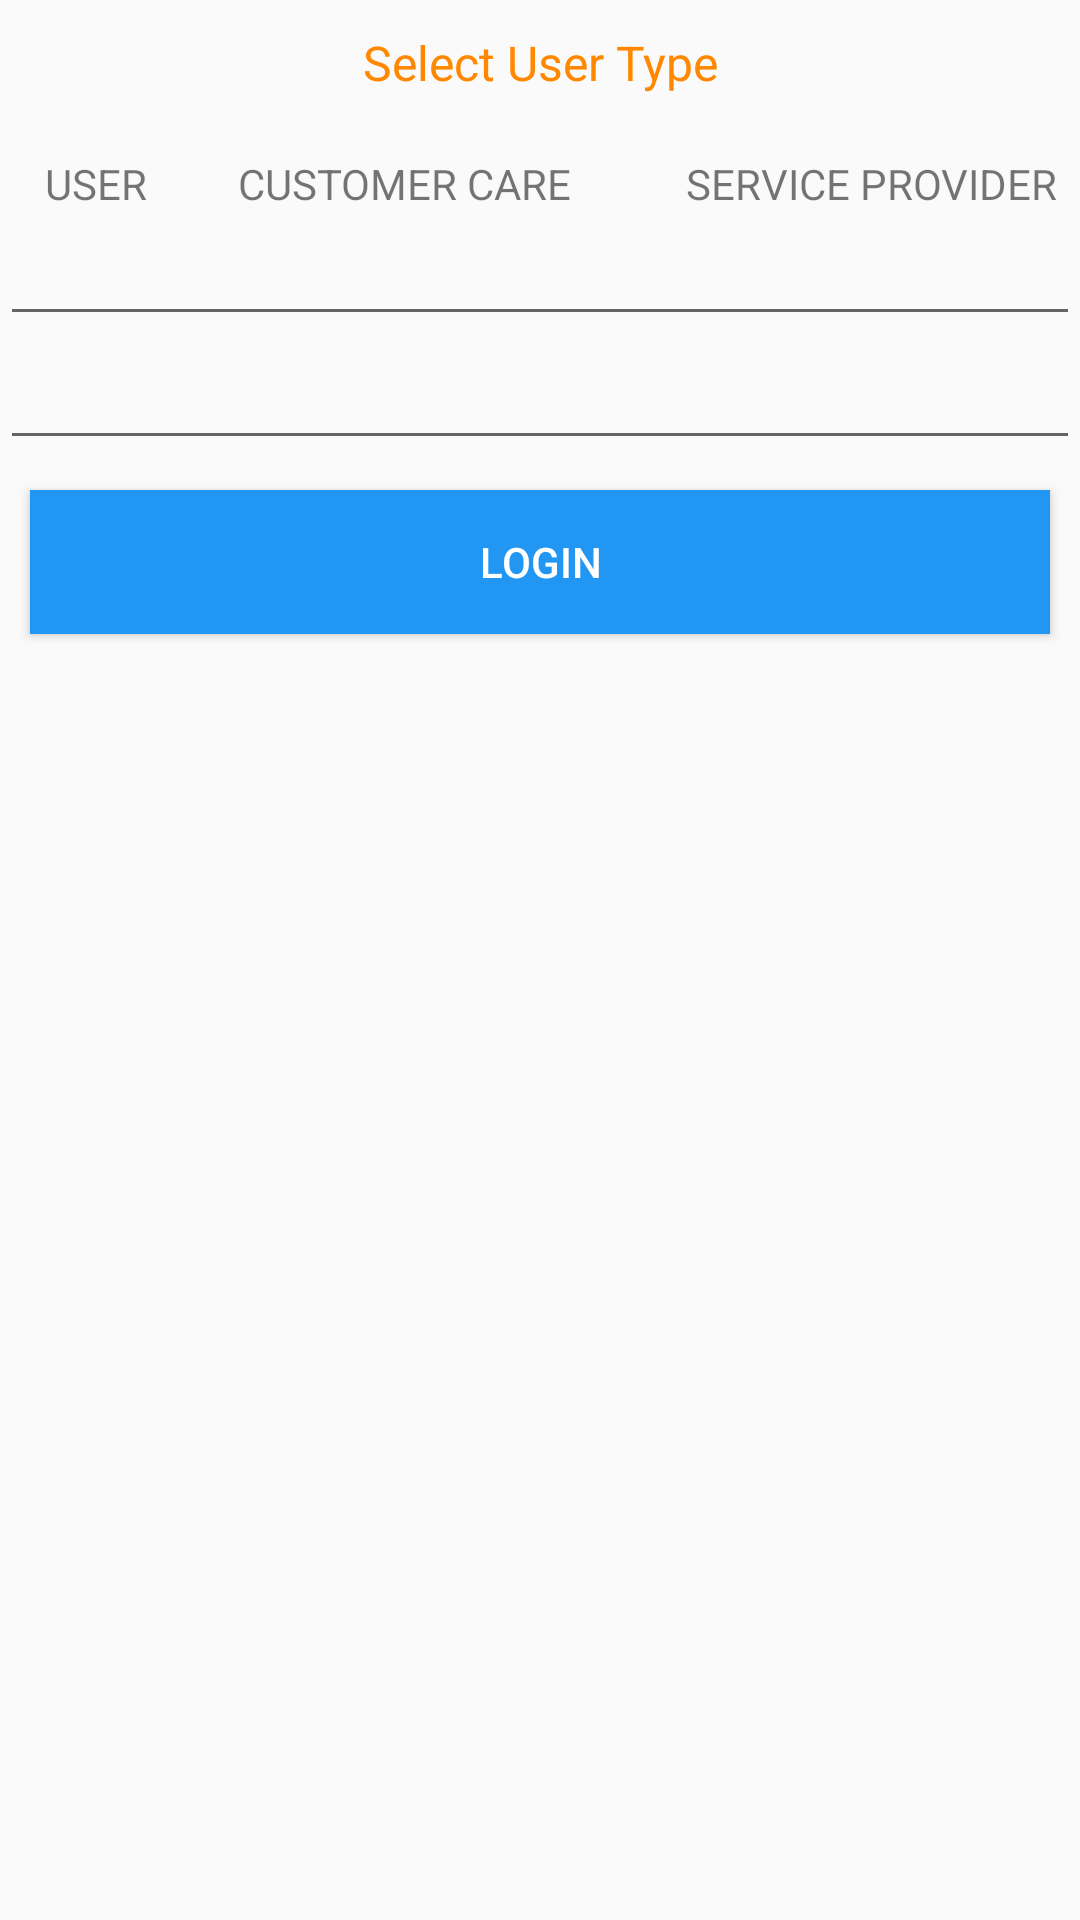

This screen was rendered from an Android layout file. Write that file and the resources it references.
<!-- AndroidManifest.xml: application theme AppTheme -->
<!-- res/layout/activity_main.xml -->
<?xml version="1.0" encoding="utf-8"?>
<LinearLayout xmlns:android="http://schemas.android.com/apk/res/android"
    xmlns:tools="http://schemas.android.com/tools"
    android:layout_width="368dp"
    android:layout_height="495dp"
    android:orientation="vertical"
    tools:layout_editor_absoluteX="8dp"
    tools:layout_editor_absoluteY="8dp">

    <TextView
        android:id="@+id/textView"
        android:layout_width="match_parent"
        android:layout_height="wrap_content"
        android:text="@string/please_tap_on_any_one_among_3"
        android:layout_margin="10dp"
        android:textAlignment="center"
        android:textColor="#ff8800"
        android:textSize="16sp" />

    <LinearLayout
        android:layout_width="match_parent"
        android:layout_height="wrap_content"
        android:layout_marginTop="10dp"
        android:orientation="horizontal"
        android:weightSum="3">

        <TextView
            android:id="@+id/tv_user"
            android:layout_width="wrap_content"
            android:layout_height="wrap_content"
            android:layout_weight="1"
            android:clickable="true"
            android:onClick="onClickCustomer"
            android:text="@string/customer"
            android:textAlignment="center"
            tools:layout_editor_absoluteX="7dp"
            tools:layout_editor_absoluteY="3dp"
            tools:text="CUSTOMER" />

        <TextView
            android:id="@+id/tv_service"
            android:layout_width="wrap_content"
            android:layout_height="wrap_content"
            android:layout_weight="1"
            android:clickable="true"
            android:onClick="onClickService"
            android:text="@string/cc_service"
            android:textAlignment="center"
            tools:layout_editor_absoluteX="163dp"
            tools:layout_editor_absoluteY="3dp"
            tools:text="CC SERVICE" />

        <TextView
            android:id="@+id/service_provider"
            android:layout_width="wrap_content"
            android:layout_height="wrap_content"
            android:layout_weight="1.5"
            android:clickable="true"
            android:onClick="onClickServiceProvider"
            android:text="@string/service_provider"
            android:textAlignment="center"
            tools:layout_editor_absoluteX="308dp"
            tools:layout_editor_absoluteY="3dp"
            tools:text="SERVICE PROVIDER" />
    </LinearLayout>

    <include
        layout="@layout/form_layout"
        android:layout_width="match_parent"
        android:layout_height="wrap_content" />


</LinearLayout>
<!-- res/layout/form_layout.xml (included above) -->
<?xml version="1.0" encoding="utf-8"?>
<LinearLayout xmlns:android="http://schemas.android.com/apk/res/android"
    android:id="@+id/form_layout"
    android:layout_width="match_parent"
    android:layout_height="match_parent"
    android:layout_margin="10dp"
    android:orientation="vertical">


    <EditText
        android:id="@+id/et_name"
        android:layout_width="match_parent"
        android:layout_height="wrap_content"
        android:ems="10"
        android:inputType="textPersonName"
        android:text="" />

    <EditText
        android:id="@+id/et_password"
        android:layout_width="match_parent"
        android:layout_height="wrap_content"
        android:ems="10"
        android:inputType="textPassword" />

    <Button
        android:id="@+id/btn_submit"
        android:layout_width="match_parent"
        android:layout_height="wrap_content"
        android:layout_margin="10dp"
        android:background="#2196f3"
        android:text="@string/login"
        android:textColor="#fff" />

</LinearLayout>
<!-- resources referenced by this layout -->
<resources>
  <string name="cc_service">CUSTOMER CARE</string>
  <string name="customer">USER</string>
  <string name="login">Login</string>
  <string name="please_tap_on_any_one_among_3">Select User Type</string>
  <string name="service_provider">SERVICE PROVIDER</string>
  <style name="AppTheme" parent="Theme.AppCompat.Light.DarkActionBar">
          
          <item name="colorPrimary">@color/colorPrimary</item>
          <item name="colorPrimaryDark">@color/colorPrimaryDark</item>
          <item name="colorAccent">@color/colorAccent</item>
          <item name="android:windowActionBar">false</item>
      </style>
  <!-- not gathered from this repository: default colours our renderer supplied (Android Studio template values) -->
  <color name="colorPrimary">#FF6200EE</color>
  <color name="colorPrimaryDark">#FF3700B3</color>
  <color name="colorAccent">#FF03DAC5</color>
</resources>
